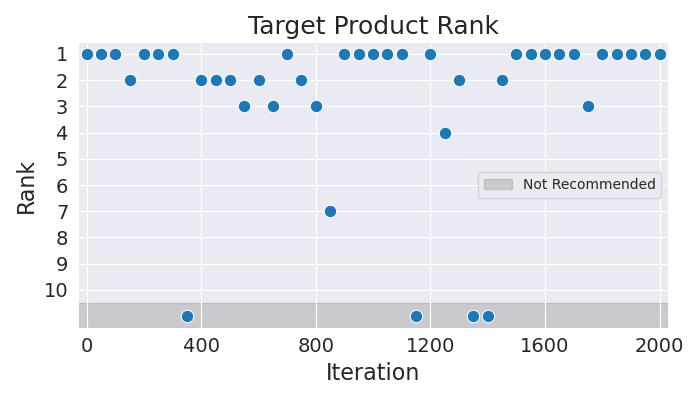

Data behind this chart, as committed beside it:
Iteration, Rank
0, 1
50, 1
100, 1
150, 2
200, 1
250, 1
300, 1
350, 11
400, 2
450, 2
500, 2
550, 3
600, 2
650, 3
700, 1
750, 2
800, 3
850, 7
900, 1
950, 1
1000, 1
1050, 1
1100, 1
1150, 11
1200, 1
1250, 4
1300, 2
1350, 11
1400, 11
1450, 2
1500, 1
1550, 1
1600, 1
1650, 1
1700, 1
1750, 3
1800, 1
1850, 1
1900, 1
1950, 1
2000, 1
